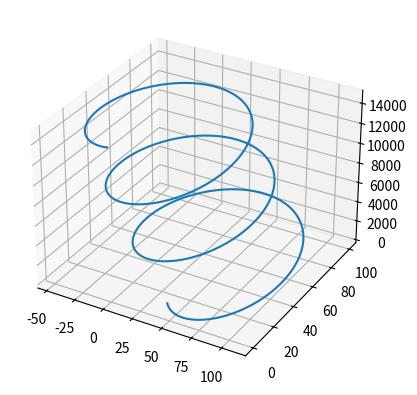

This chart was generated by the following Python code:
import numpy as np
import matplotlib.pyplot as plt
import math

t = []
vX = []
vY = []
headingAngle = []

class State:
    def __init__(self):
        self.pos = np.array((0,0,0),dtype='float64')
        self.vel = np.array((0,0,0),dtype='float64')
        self._dThetaDs = 1 + 0j
        self.heading = 1 + 0j
        self.turningRadius = 0
        
        self.time = 0
        self.dt = 0.01
        self.glideRatio = 6.5
        self._zVelLast = 0

    def update(self):
        self.time += self.dt
        dz = self._zVelLast * self.dt
        dx = dz * self.glideRatio

        # Update velocity and position, apply wind
        self.vel[0] = np.real(self.heading) * dx
        self.vel[1] = np.imag(self.heading) * dx
        self.vel[2] = -self.rateOfDescent(self.pos[2])
        self.pos += self.getGroundVel() * self.dt
        self._zVelLast = self.vel[2]

        speed = math.sqrt(self.vel[0] ** 2 + self.vel[1] ** 2)
        #speed = math.sqrt(self.getGroundVel()[0] ** 2 + self.getGroundVel()[1] ** 2)

        # Apply rotations
        if self.turningRadius == 0:
            self._setDThetaDtRad(0)
        else:
            self._setDThetaDtRad(speed / self.turningRadius)

        self.heading *= self._dThetaDs

        t.append(self.time)
        vX.append(self.vel[0])
        vY.append(self.vel[1])
        headingAngle.append(np.angle(self.heading))

    def getGroundVel(self):
        return self.vel + wind(self.pos)

    def airDensityFromAltitude(self,z):  #https://en.wikipedia.org/wiki/Density_of_air REDO under troposphere
        p = 0 #air density [kg/m^3]
        StandAtmPres = 101325 #[Pa] at sea lvel
        StandTemp = 288.12 #[K] at sea level
        gravity = 9.80665 #[mn/s^2]
        tempLapseRate = 0.0065 #[K/m]
        gasConstant =  8.31432 #[N*m / mol*k]
        molarMass = 0.0289644 #molar mass of dry air [kg/mol]
        intermediate = (StandAtmPres*molarMass)/(gasConstant*StandTemp)
        intermediate2 = (1-tempLapseRate*z/StandTemp)**(((gravity*molarMass)/(gasConstant*tempLapseRate))-1)
        
        return (intermediate *intermediate2)
          
    def convertAirDensitytoImperial(self, airDensity): #converts airDensity to imperial units in slugs/ft^3 from kg/m^3
        convert = airDensity  #storing airDensity in new variable called convert so the imperial value is not over written when given a new altitude reading
        convert *= 0.00194032 #converting airDensity from metric to imperial unit by conversion factor 0.00194032
        return (convert) 
        
    def rateOfDescent(self,height): #Parachutes 101 in CRT drive
        # air density
        airDensity = self.convertAirDensitytoImperial(self.airDensityFromAltitude(height))

        WeightofLoad= 8.8 #load + parachute, (lbs) 8.8lbs (all according to Luke)
        SurfaceArea =1.9375 #canopy surface area (ft^2) 
        dragCoefficient = 1.6 #related to SA (unitless) ~1.6
        densityO = 0.237689 #Density at sea level
        calculation = WeightofLoad *2/(SurfaceArea*dragCoefficient*densityO)
        calculation = math.sqrt(calculation)
        intermediate = 1/(math.sqrt(airDensity/densityO))
        return (calculation*intermediate)/3.281
        # returns in metric again

    def setHeadingRad(self, heading):
        self.heading = np.exp(1j * heading)

    def getHeadingRad(self):
        return np.angle(self.heading)

    def _setDThetaDtRad(self, dThetaDt):
        self._dThetaDs = np.exp(1j * (self.dt * dThetaDt))

    def _getDThetaDtRad(self):
        return np.angle(self._dThetaDs) / self.dt

# TODO: proper wind fn
def wind(pos):
    return [0.1, 0, 0]

rocket = State()
rocket.pos = np.array((0,0,15000),dtype='float64')
rocket.vel = np.array((0,0,0),dtype='float64')
rocket.acc =np.array((0,0,0),dtype='float64')

x = []
y = []
z = []

rocket.turningRadius = -50

while rocket.pos[2] > 0:
    x.append(rocket.pos[0])
    y.append(rocket.pos[1])
    z.append(rocket.pos[2])
    
    rocket.update()
    
pos = plt.figure().add_subplot(projection='3d')
pos.plot(x, y, z, label='parametric curve')

""""
vel = plt.figure().add_subplot(projection='3d')
vel.plot(vX, vY, t, label='parametric curve')

pos = plt.figure().add_subplot()
pos.plot(t, headingAngle, label='parametric curve')

plt.figure().add_subplot().plot(t, vX, label='parametric curve')
"""

plt.show()